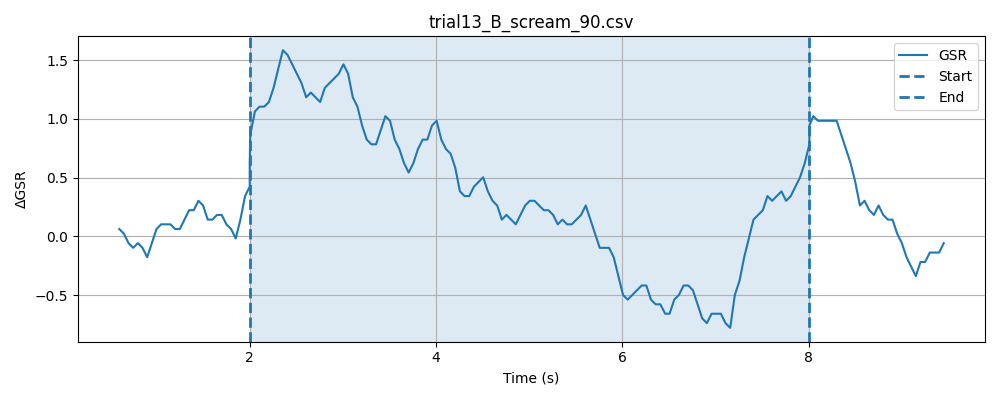

Data behind this chart, as committed beside it:
timestamp, elapsed_sec, gsr_raw, phase
1777633312, 0.007255, 1433, baseline
1777633312, 0.05701, 1435, baseline
1777633312, 0.107, 1435, baseline
1777633312, 0.1571, 1432, baseline
1777633312, 0.2079, 1432, baseline
1777633312, 0.2573, 1434, baseline
1777633312, 0.3077, 1432, baseline
1777633312, 0.3575, 1432, baseline
1777633312, 0.4077, 1433, baseline
1777633312, 0.4576, 1433, baseline
1777633312, 0.5076, 1433, baseline
1777633312, 0.5578, 1433, baseline
1777633313, 0.6077, 1436, baseline
1777633313, 0.6577, 1433, baseline
1777633313, 0.7074, 1431, baseline
1777633313, 0.7574, 1434, baseline
1777633313, 0.8075, 1434, baseline
1777633313, 0.8574, 1435, baseline
1777633313, 0.9075, 1436, baseline
1777633313, 0.9575, 1434, baseline
1777633313, 1.008, 1433, baseline
1777633313, 1.057, 1432, baseline
1777633313, 1.107, 1434, baseline
1777633313, 1.158, 1435, baseline
1777633313, 1.208, 1436, baseline
1777633313, 1.258, 1432, baseline
1777633313, 1.308, 1433, baseline
1777633313, 1.358, 1434, baseline
1777633313, 1.408, 1433, baseline
1777633313, 1.458, 1431, baseline
1777633313, 1.508, 1432, baseline
1777633313, 1.558, 1435, baseline
1777633314, 1.608, 1435, baseline
1777633314, 1.658, 1434, baseline
1777633314, 1.708, 1433, baseline
1777633314, 1.758, 1433, baseline
1777633314, 1.808, 1432, baseline
1777633314, 1.858, 1436, baseline
1777633314, 1.908, 1435, baseline
1777633314, 1.958, 1433, baseline
1777633314, 2.008, 1434, baseline
1777633314, 0.08844, 1436, stimulus
1777633314, 0.09405, 1434, stimulus
1777633314, 0.1446, 1433, stimulus
1777633314, 0.1946, 1434, stimulus
1777633314, 0.2445, 1434, stimulus
1777633314, 0.2949, 1432, stimulus
1777633314, 0.3446, 1432, stimulus
1777633314, 0.3945, 1434, stimulus
1777633314, 0.4446, 1434, stimulus
1777633314, 0.4947, 1436, stimulus
1777633314, 0.5446, 1438, stimulus
1777633315, 0.5944, 1436, stimulus
1777633315, 0.6446, 1438, stimulus
1777633315, 0.6946, 1437, stimulus
1777633315, 0.7448, 1437, stimulus
1777633315, 0.7948, 1436, stimulus
1777633315, 0.8447, 1435, stimulus
1777633315, 0.8948, 1435, stimulus
1777633315, 0.9448, 1436, stimulus
... 146 more rows
